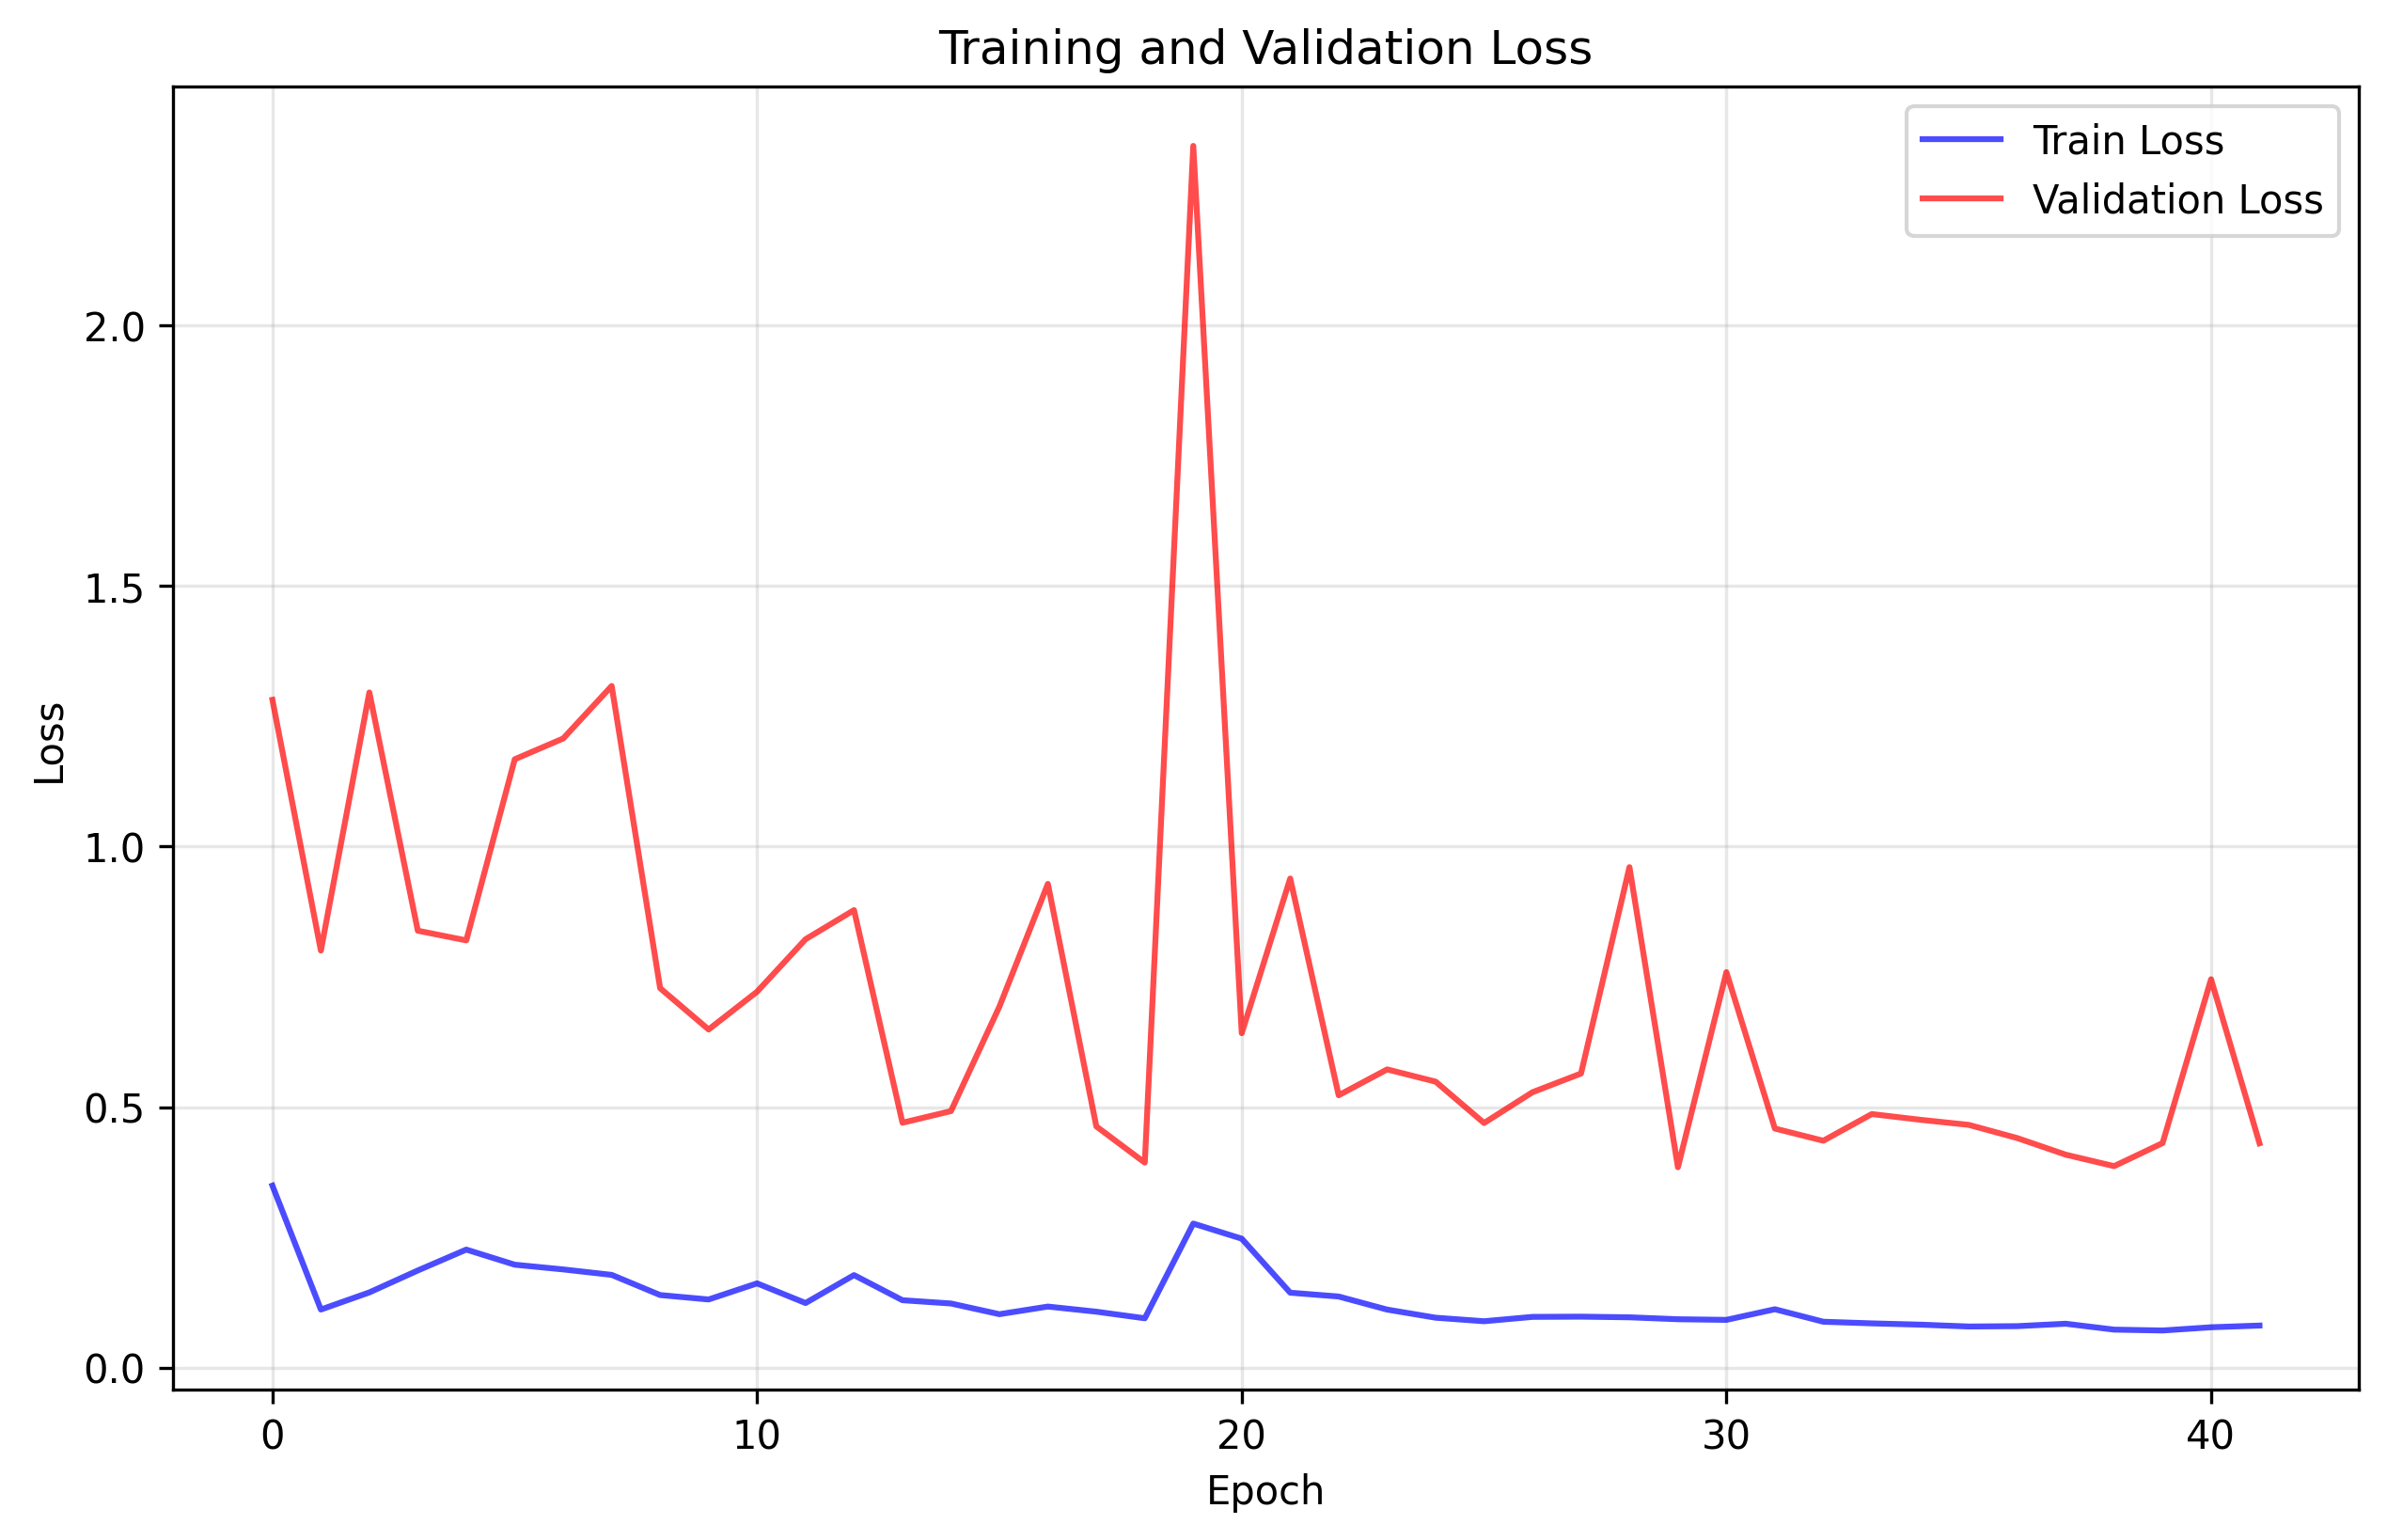

The table this chart was drawn from, first rows:
train_loss, val_loss
0.3492, 1.282
0.1115, 0.8004
0.1443, 1.296
0.1864, 0.8386
0.2265, 0.82
0.1975, 1.168
0.1884, 1.208
0.178, 1.308
0.1393, 0.7283
0.1308, 0.649
0.1617, 0.7215
0.1239, 0.8222
0.1776, 0.8781
0.1293, 0.47
0.123, 0.4923
0.1025, 0.6929
0.1172, 0.9285
0.1073, 0.4629
0.09464, 0.3934
0.2764, 2.345
0.2475, 0.6419
0.1438, 0.9388
0.1364, 0.5227
0.1113, 0.5724
0.09578, 0.5489
0.08898, 0.4695
0.09735, 0.5286
0.09777, 0.5644
0.09654, 0.9606
0.09282, 0.3846
0.09161, 0.7591
0.112, 0.4588
0.08804, 0.4355
0.0849, 0.4867
0.08245, 0.4757
0.07887, 0.4659
0.07955, 0.4406
0.08422, 0.4087
0.07289, 0.3867
0.07121, 0.4309
0.07742, 0.7455
0.08069, 0.4305
